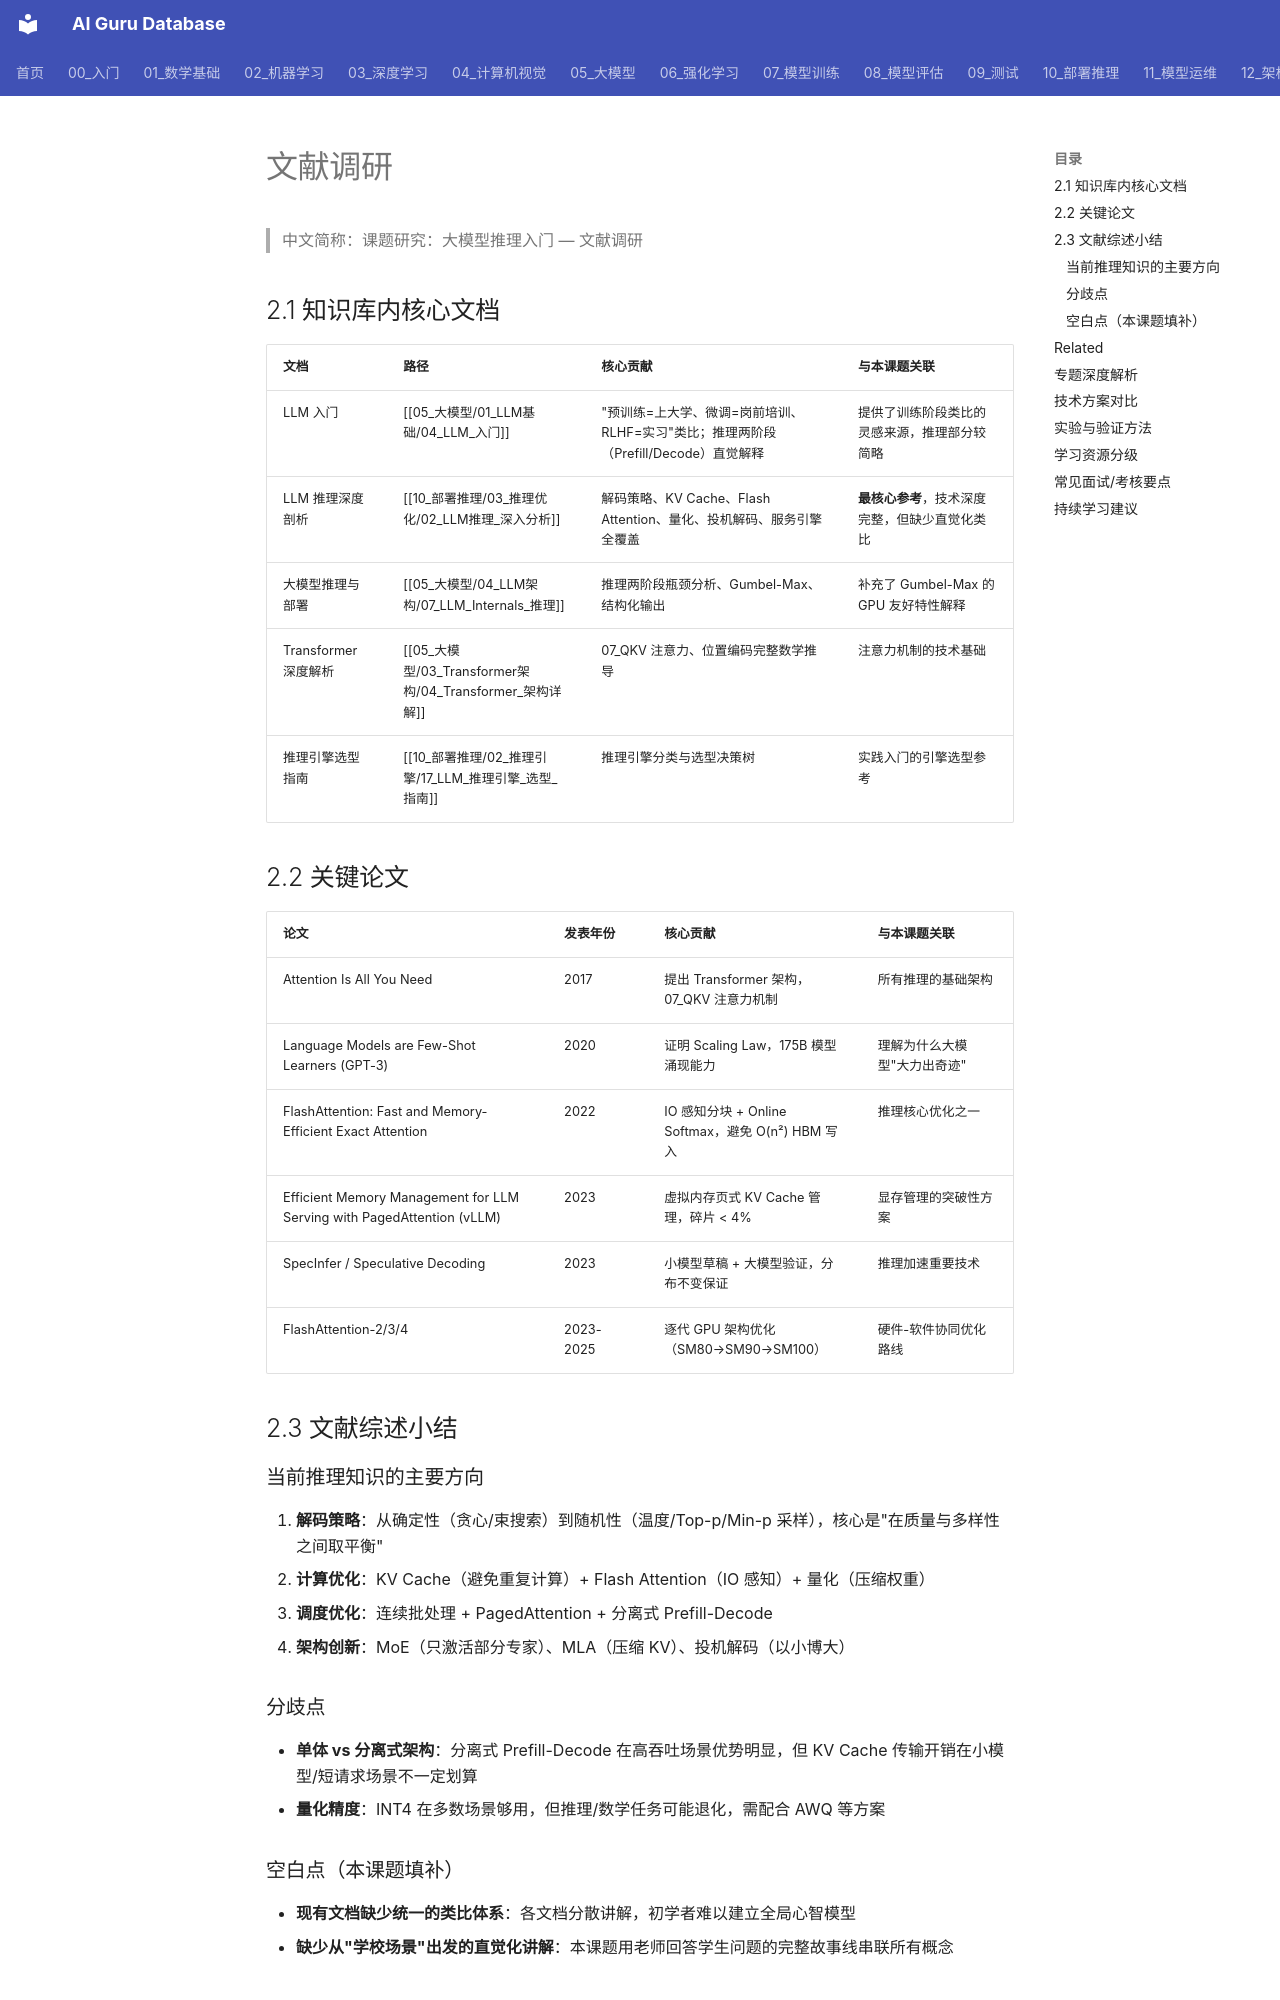

repository: ai-guru-global/ai-guru-database · page: 20_论文精读/05_LLM推理研究/02_文献调研/index.html · generator: mkdocs

---
title: '课题研究：大模型推理入门 — 文献调研'
category: '22-research'
tags: ["research", "llm-inference", "literature-review"]
summary: '> 梳理知识库内已有的 LLM 推理相关文档和关键论文，为本课题的类比体系提供事实基础。'
created: '2026-06-25'
updated: '2026-06-25'
tier: supporting
sources: []
name_zh: "课题研究：大模型推理入门 — 文献调研"
---
# 文献调研

> 中文简称：课题研究：大模型推理入门 — 文献调研

## 2.1 知识库内核心文档

| 文档 | 路径 | 核心贡献 | 与本课题关联 |
|------|------|----------|-------------|
| LLM 入门 | [[05_大模型/01_LLM基础/04_LLM_入门]] | "预训练=上大学、微调=岗前培训、RLHF=实习"类比；推理两阶段（Prefill/Decode）直觉解释 | 提供了训练阶段类比的灵感来源，推理部分较简略 |
| LLM 推理深度剖析 | [[10_部署推理/03_推理优化/02_LLM推理_深入分析]] | 解码策略、KV Cache、Flash Attention、量化、投机解码、服务引擎全覆盖 | **最核心参考**，技术深度完整，但缺少直觉化类比 |
| 大模型推理与部署 | [[05_大模型/04_LLM架构/07_LLM_Internals_推理]] | 推理两阶段瓶颈分析、Gumbel-Max、结构化输出 | 补充了 Gumbel-Max 的 GPU 友好特性解释 |
| Transformer 深度解析 | [[05_大模型/03_Transformer架构/04_Transformer_架构详解]] | 07_QKV 注意力、位置编码完整数学推导 | 注意力机制的技术基础 |
| 推理引擎选型指南 | [[10_部署推理/02_推理引擎/17_LLM_推理引擎_选型_指南]] | 推理引擎分类与选型决策树 | 实践入门的引擎选型参考 |

## 2.2 关键论文

| 论文 | 发表年份 | 核心贡献 | 与本课题关联 |
|------|----------|----------|-------------|
| Attention Is All You Need | 2017 | 提出 Transformer 架构，07_QKV 注意力机制 | 所有推理的基础架构 |
| Language Models are Few-Shot Learners (GPT-3) | 2020 | 证明 Scaling Law，175B 模型涌现能力 | 理解为什么大模型"大力出奇迹" |
| FlashAttention: Fast and Memory-Efficient Exact Attention | 2022 | IO 感知分块 + Online Softmax，避免 O(n²) HBM 写入 | 推理核心优化之一 |
| Efficient Memory Management for LLM Serving with PagedAttention (vLLM) | 2023 | 虚拟内存页式 KV Cache 管理，碎片 < 4% | 显存管理的突破性方案 |
| SpecInfer / Speculative Decoding | 2023 | 小模型草稿 + 大模型验证，分布不变保证 | 推理加速重要技术 |
| FlashAttention-2/3/4 | 2023-2025 | 逐代 GPU 架构优化（SM80→SM90→SM100） | 硬件-软件协同优化路线 |

## 2.3 文献综述小结
